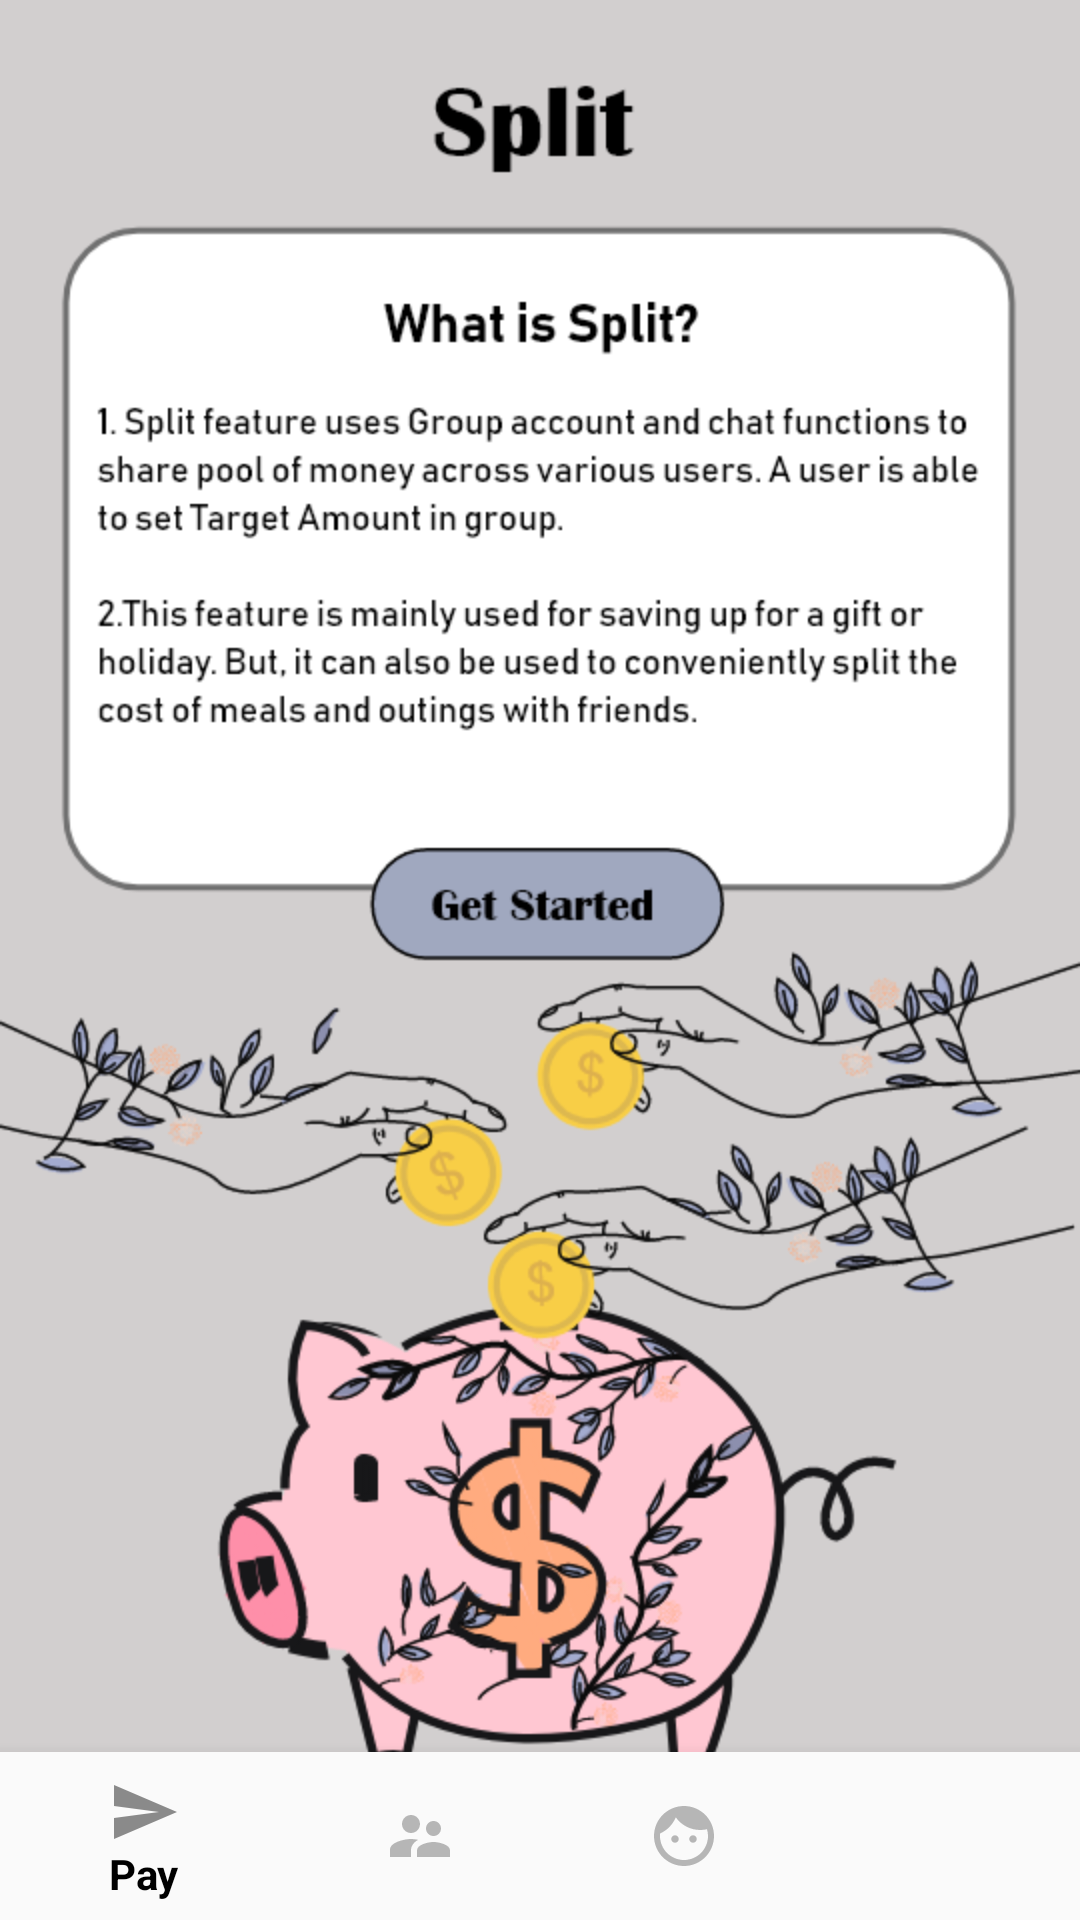

The Android layout XML behind this screen, and the referenced resources:
<!-- AndroidManifest.xml: application theme AppTheme -->
<!-- res/layout/activity_split.xml -->
<?xml version="1.0" encoding="utf-8"?>
<android.support.constraint.ConstraintLayout xmlns:android="http://schemas.android.com/apk/res/android"
    xmlns:app="http://schemas.android.com/apk/res-auto"
    xmlns:tools="http://schemas.android.com/tools"
    android:layout_width="match_parent"
    android:layout_height="match_parent"
    tools:context=".Split"
    android:background="@drawable/split">
    <FrameLayout
        android:id="@+id/fragment_container"
        android:layout_width="match_parent"
        android:layout_height="match_parent"
        android:layout_above="@id/bottom_navigation">
    </FrameLayout>

    <Button
        android:id="@+id/btnGetStarted"
        android:layout_width="141dp"
        android:layout_height="57dp"
        android:layout_marginBottom="7dp"
        android:layout_marginTop="8dp"
        android:background="#00FFFFFF"
        android:onClick="onClickButtonStart"
        app:layout_constraintBottom_toBottomOf="parent"
        app:layout_constraintEnd_toEndOf="parent"
        app:layout_constraintHorizontal_bias="0.51"
        app:layout_constraintStart_toStartOf="parent"
        app:layout_constraintTop_toTopOf="parent"
        app:layout_constraintVertical_bias="0.465" />

    <android.support.design.widget.BottomNavigationView
        android:id="@+id/bottom_navigation"
        android:layout_width="match_parent"
        android:layout_height="wrap_content"
        android:layout_alignParentBottom="true"
        android:layout_marginTop="8dp"
        android:background="?android:attr/windowBackground"
        app:layout_constraintBottom_toBottomOf="parent"
        app:layout_constraintTop_toTopOf="parent"
        app:layout_constraintVertical_bias="1.0"
        app:menu="@menu/bottom_navigation"></android.support.design.widget.BottomNavigationView>
</android.support.constraint.ConstraintLayout>
<!-- resources referenced by this layout -->
<resources>
  <!-- drawable split: png bitmap (drawable, 133984 bytes) -->
  <style name="AppTheme" parent="Theme.AppCompat.Light.NoActionBar">
          
          <item name="colorPrimary">#000000</item>
          <item name="colorPrimaryDark">#000000</item>
          <item name="colorAccent">@color/colorAccent</item>
      </style>
  <!-- not gathered from this repository: default colours our renderer supplied (Android Studio template values) -->
  <color name="colorAccent">#FF03DAC5</color>
</resources>
